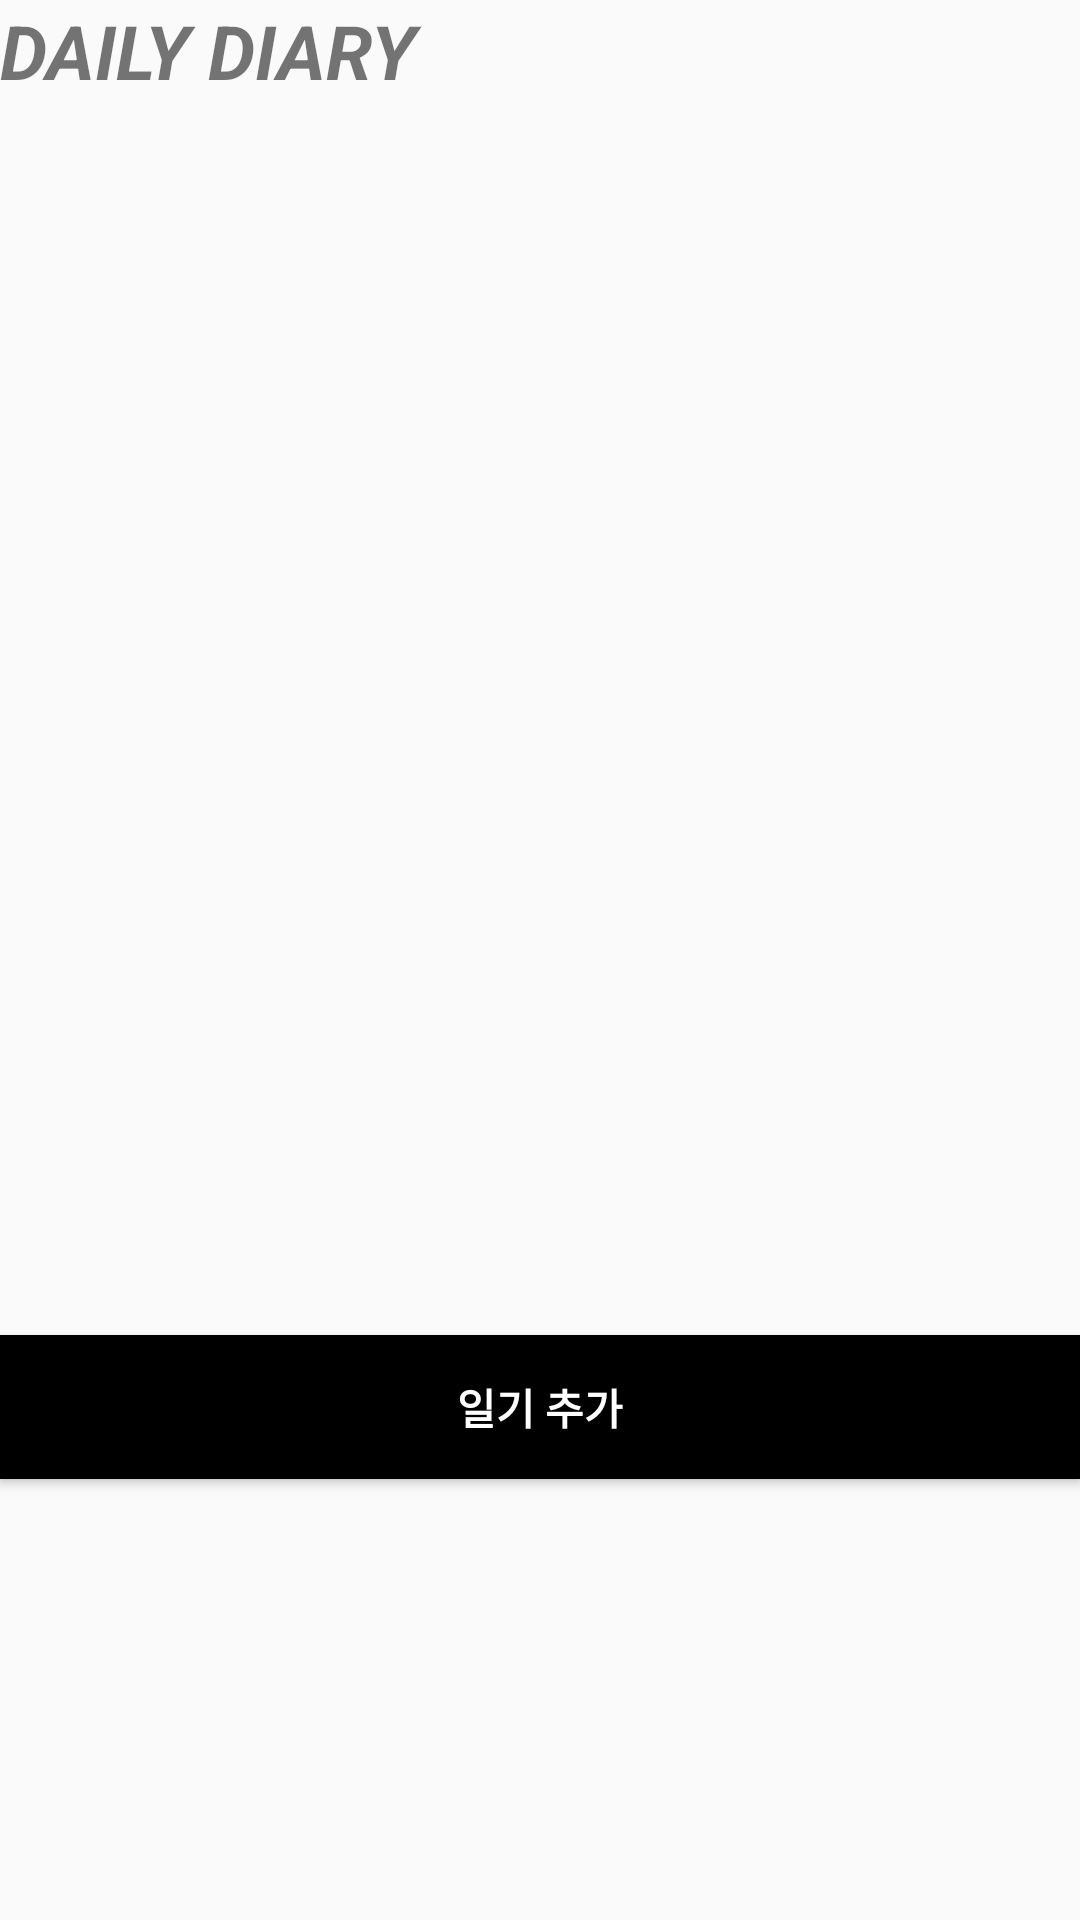

Write the Android layout XML for this screen, with the resource values it uses.
<!-- AndroidManifest.xml: application theme AppTheme -->
<!-- res/layout/fragment_diary.xml -->
<?xml version="1.0" encoding="utf-8"?>
<LinearLayout xmlns:android="http://schemas.android.com/apk/res/android"
    android:layout_width="match_parent"
    android:layout_height="match_parent"
    android:orientation="vertical"
    android:layout_marginTop="15dp"
    android:layout_marginLeft="15dp">



    <TextView
        android:id="@+id/textView6"
        android:layout_width="match_parent"
        android:layout_height="50dp"
        android:text="DAILY DIARY"
        android:textSize="25dp"
        android:textStyle="bold|italic" />

    <ListView
        android:id="@+id/listView1"
        android:layout_width="wrap_content"
        android:layout_height="395dp"
        android:descendantFocusability="blocksDescendants" />
    <Button
        android:id="@+id/btnAdd"
        android:layout_width="match_parent"
        android:layout_height="wrap_content"
        android:background="@color/colorBlack"
        android:textColor="@color/colorWhite"
        android:textStyle="bold"
        android:text="일기 추가" />


</LinearLayout>
<!-- resources referenced by this layout -->
<resources>
  <color name="colorBlack">#FF000000</color>
  <color name="colorWhite">#FFFFFF</color>
  <style name="AppTheme" parent="Theme.AppCompat.Light.NoActionBar">
          
          <item name="colorPrimary">@color/colorPrimary</item>        //타이틀바
          <item name="colorPrimaryDark">@color/colorPrimaryDark</item>   //액션바
          <item name="colorAccent">@color/colorAccent</item>
          <item name="windowActionBar">false</item>
          <item name="windowNoTitle">true</item>
  
  
  
  
      </style>
  <color name="colorPrimary">#FFFFFF</color>         //타이틀바
  <color name="colorPrimaryDark">#ff000000</color>
  <color name="colorAccent">#FF4081</color>
</resources>
